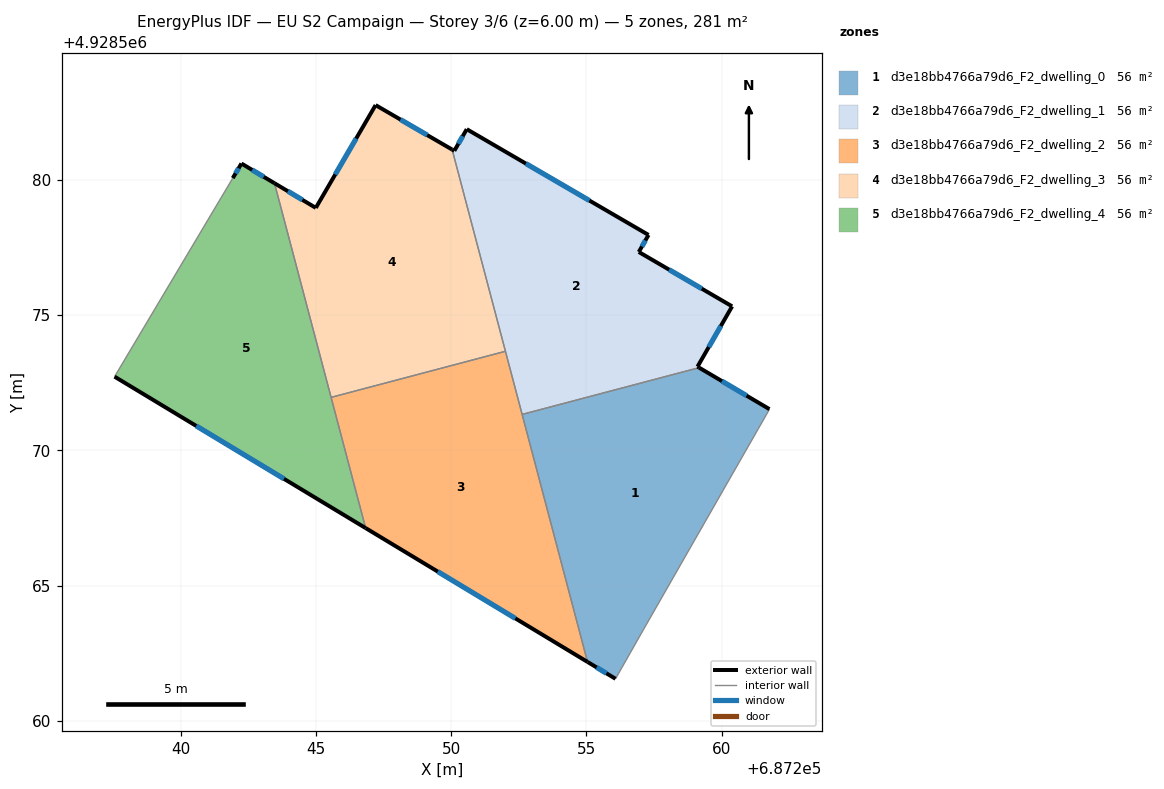
=== STOREY PLAN SPEC (per zone: floor XY polygon, exterior-wall plan segments, windows/doors) ===
zone 1: d3e18bb4766a79d6_F2_dwelling_0  (56.2 m²)
  floor: (687261.77, 4928571.53) (687261.67, 4928571.34) (687257.13, 4928563.41) (687256.08, 4928561.56) (687255.04, 4928562.18) (687252.63, 4928571.33) (687259.17, 4928573.06)
  exterior wall: (687255.05, 4928562.18) – (687256.08, 4928561.56)  [1.2 m]
    window: (687255.38, 4928561.98) – (687255.74, 4928561.76)  [0.4 m²]
  exterior wall: (687261.77, 4928571.53) – (687259.17, 4928573.06)  [3.0 m]
    window: (687260.92, 4928572.02) – (687260.02, 4928572.56)  [1.1 m²]
  interior walls: 5
zone 2: d3e18bb4766a79d6_F2_dwelling_1  (56.2 m²)
  floor: (687257.30, 4928577.96) (687256.94, 4928577.33) (687260.39, 4928575.33) (687259.11, 4928573.09) (687259.17, 4928573.06) (687252.63, 4928571.33) (687250.04, 4928581.12) (687250.12, 4928581.08) (687250.58, 4928581.88)
  exterior wall: (687256.94, 4928577.33) – (687257.30, 4928577.96)  [0.7 m]
    window: (687257.06, 4928577.54) – (687257.18, 4928577.76)  [0.3 m²]
  exterior wall: (687260.39, 4928575.33) – (687256.94, 4928577.33)  [4.0 m]
    window: (687259.27, 4928575.98) – (687258.06, 4928576.68)  [1.5 m²]
  exterior wall: (687259.11, 4928573.09) – (687260.39, 4928575.33)  [2.6 m]
    window: (687259.53, 4928573.82) – (687259.97, 4928574.60)  [0.9 m²]
  exterior wall: (687259.17, 4928573.06) – (687259.11, 4928573.09)  [0.1 m]
  exterior wall: (687250.12, 4928581.08) – (687250.04, 4928581.12)  [0.1 m]
  exterior wall: (687250.58, 4928581.88) – (687250.12, 4928581.08)  [0.9 m]
    window: (687250.43, 4928581.61) – (687250.27, 4928581.34)  [0.3 m²]
  exterior wall: (687257.30, 4928577.96) – (687250.58, 4928581.88)  [7.8 m]
    window: (687255.11, 4928579.24) – (687252.77, 4928580.60)  [2.9 m²]
  interior walls: 3
zone 3: d3e18bb4766a79d6_F2_dwelling_2  (56.3 m²)
  floor: (687252.01, 4928573.66) (687255.04, 4928562.18) (687246.84, 4928567.13) (687245.56, 4928571.96)
  exterior wall: (687246.84, 4928567.13) – (687255.05, 4928562.18)  [9.6 m]
    window: (687249.51, 4928565.52) – (687252.38, 4928563.79)  [3.5 m²]
  interior walls: 4
zone 4: d3e18bb4766a79d6_F2_dwelling_3  (56.3 m²)
  floor: (687250.04, 4928581.12) (687252.01, 4928573.66) (687245.56, 4928571.96) (687243.47, 4928579.88) (687245.00, 4928578.97) (687247.21, 4928582.76)
  exterior wall: (687245.00, 4928578.97) – (687243.47, 4928579.88)  [1.8 m]
    window: (687244.50, 4928579.26) – (687243.97, 4928579.58)  [0.7 m²]
  exterior wall: (687247.21, 4928582.76) – (687245.00, 4928578.97)  [4.4 m]
    window: (687246.49, 4928581.53) – (687245.72, 4928580.20)  [1.6 m²]
  exterior wall: (687250.04, 4928581.12) – (687247.21, 4928582.76)  [3.3 m]
    window: (687249.12, 4928581.66) – (687248.13, 4928582.23)  [1.2 m²]
  interior walls: 3
zone 5: d3e18bb4766a79d6_F2_dwelling_4  (56.3 m²)
  floor: (687243.47, 4928579.88) (687246.84, 4928567.13) (687237.56, 4928572.73) (687241.93, 4928580.07) (687242.25, 4928580.61)
  exterior wall: (687237.56, 4928572.73) – (687246.84, 4928567.13)  [10.8 m]
    window: (687240.58, 4928570.91) – (687243.82, 4928568.95)  [4.0 m²]
  exterior wall: (687242.25, 4928580.61) – (687241.93, 4928580.07)  [0.6 m]
    window: (687242.15, 4928580.43) – (687242.03, 4928580.24)  [0.2 m²]
  exterior wall: (687243.47, 4928579.88) – (687242.25, 4928580.61)  [1.4 m]
    window: (687243.07, 4928580.11) – (687242.65, 4928580.37)  [0.5 m²]
  interior walls: 3

=== DERIVED (storey summary) ===
Building: EU S2 Campaign
Storey: 3 of 6  (floor level z = 6.00 m)
Storey gross floor area: 281.3 m²
Zones on this storey: 5
  - d3e18bb4766a79d6_F2_dwelling_0: floor 56.2 m²; exterior wall 4.2 m (12.7 m²); 2 window(s) 1.5 m²; WWR 12.2%
  - d3e18bb4766a79d6_F2_dwelling_1: floor 56.2 m²; exterior wall 16.2 m (48.5 m²); 5 window(s) 5.9 m²; WWR 12.1%
  - d3e18bb4766a79d6_F2_dwelling_2: floor 56.3 m²; exterior wall 9.6 m (28.7 m²); 1 window(s) 3.5 m²; WWR 12.2%
  - d3e18bb4766a79d6_F2_dwelling_3: floor 56.3 m²; exterior wall 9.4 m (28.3 m²); 3 window(s) 3.5 m²; WWR 12.2%
  - d3e18bb4766a79d6_F2_dwelling_4: floor 56.3 m²; exterior wall 12.9 m (38.7 m²); 3 window(s) 4.7 m²; WWR 12.2%
Zone adjacency (shared interzone walls):
  - d3e18bb4766a79d6_F2_dwelling_0 ↔ d3e18bb4766a79d6_F2_dwelling_1
  - d3e18bb4766a79d6_F2_dwelling_0 ↔ d3e18bb4766a79d6_F2_dwelling_2
  - d3e18bb4766a79d6_F2_dwelling_1 ↔ d3e18bb4766a79d6_F2_dwelling_2
  - d3e18bb4766a79d6_F2_dwelling_1 ↔ d3e18bb4766a79d6_F2_dwelling_3
  - d3e18bb4766a79d6_F2_dwelling_2 ↔ d3e18bb4766a79d6_F2_dwelling_3
  - d3e18bb4766a79d6_F2_dwelling_2 ↔ d3e18bb4766a79d6_F2_dwelling_4
  - d3e18bb4766a79d6_F2_dwelling_3 ↔ d3e18bb4766a79d6_F2_dwelling_4